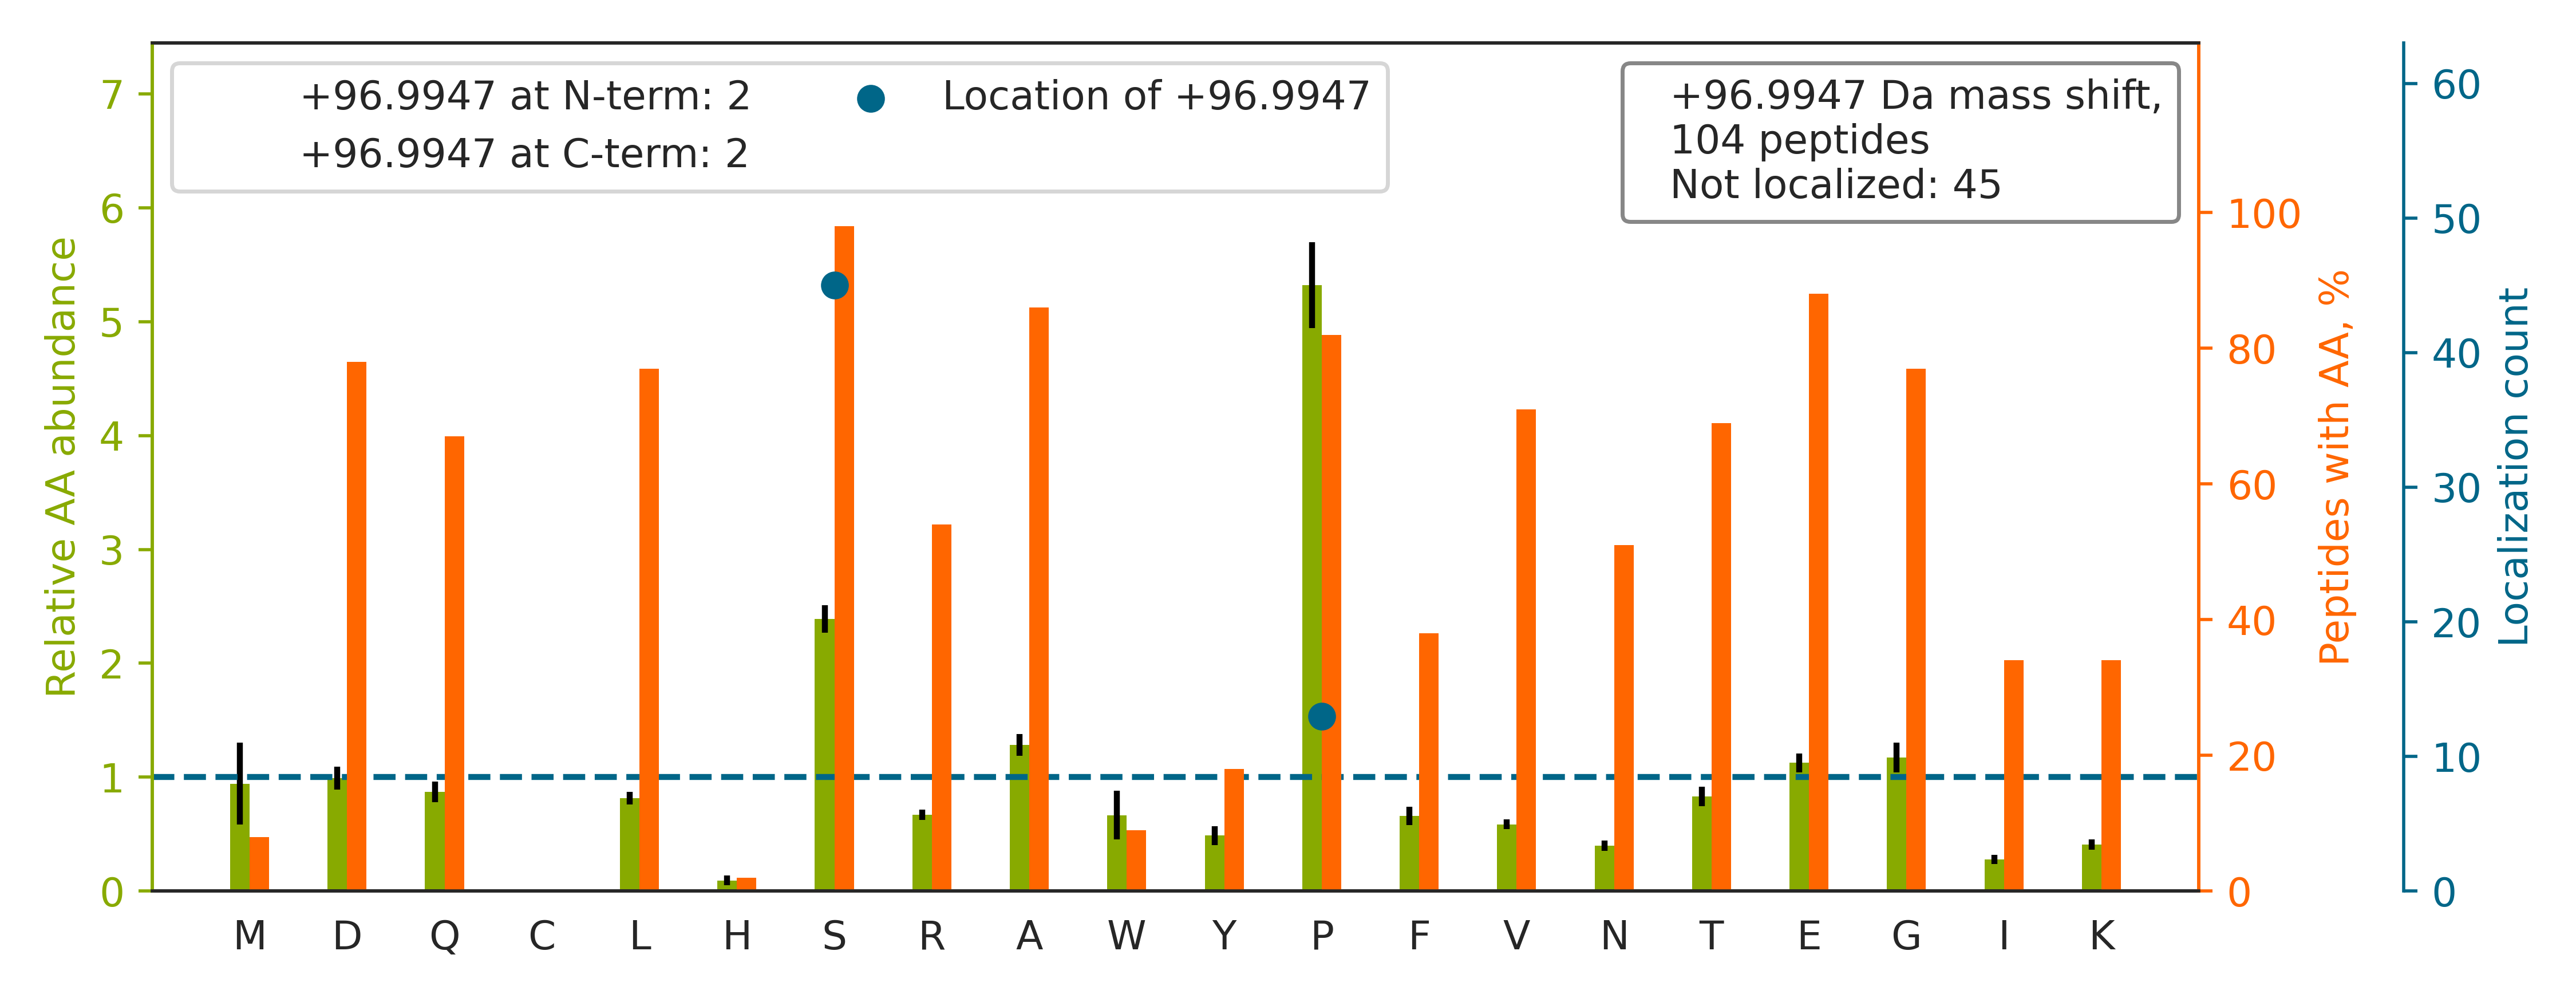

The data file committed next to this chart (first rows):
top isoform	localization score	spectrum
GAEASAASEEEAGPQATEPSTPS[+97]GPESGPTPASAE…	0.9421	QEXI22206.22330.22330.3
FPGDQVVNGAGPELSTGPSPGS[+97]PTLDIDQSIEQLN…	0.02628	QEXI22206.42963.42963.3
YQDEVFGGFVTEPQEESEEEVEEPEER		QEXI22206.35055.35055.3
QAATKENDSSEEVDVFQGSSPVDDIPQEETEEEEVSTVNV…		QEXI22206.37337.37337.4
LEEGVAS[+97]DEEAEEAQPGSGPSPEPEGSPPAHPQ	0.9975	QEXI22206.20527.20527.3
S[+97]LAALDALNTDDENDEEEYEAWK	1.0	QEXI22206.36464.36464.3
AGSNEDPILAPSGTPPPTIPPDETFGGR		QEXI22206.35043.35043.3
LTGPPSAGPGPAEPDSDDDSSDLVIENR		QEXI22206.27825.27825.3
VENSPQVDGS[+97]PPGLEGLLGGIGEK	0.8542	QEXI22206.39601.39601.3
VTDALPEPEPP[+97]GAMAASEDEEEEEEALEAMQSR	0.8764	QEXI22206.39042.39042.3
DTSATSQSVNGS[+97]PQAEQPSLESTSK	0.5375	QEXI22206.14733.14733.3
MQNNS[+97]SPSISPNTSFTSDGSPSPLGGIK	0.7525	QEXI22206.30661.30661.3
APEGDDFLSLHAES[+97]DGEGALQVDLGEPAPAPPAAD…	0.9339	QEXI22206.37699.37699.4
SQGGGDGVSPTPPEGLAPGVEAGK		QEXI22206.23068.23068.3
GLQVDLQS[+97]DGAAAEDIVASEQSLGQK	0.999	QEXI22206.36076.36076.3
SGTAETEPVEQDSSQPSLPLVR		QEXI22206.27611.27611.3
ELVEP[+97]LTPSGEAPNQALLR	0.9799	QEXI22206.32435.32435.3
ALMDEEDMDDVVDADEYLIPQQGFFSS[+97]PSTSR	0.7116	QEXI22206.48417.48417.3
ITFITSFGGS[+97]DEEAAAAAAAAAASGVTTGKPPAPP…	0.5068	QEXI22206.40920.40920.4
ILDPNTGEPAPVLSSPPPADVSTFLAFPSPEK		QEXI22206.47293.47293.3
IAEEIGIEGS[+97]DDDALVTGEQDEELSR	1.0	QEXI22206.33143.33143.3
NALFPEVFS[+97]PTPDENSDQNSR	0.9058	QEXI22206.36903.36903.3
NLQDGQIS[+97]DTGDLGEDIASN	1	QEXI22206.36007.36007.2
TPAAPASPAAVPSEGSGGSTTGWR		QEXI22206.20366.20366.3
YFEADPPGQVAAS[+97]PDPTT	0.0717	QEXI22206.29386.29386.2
GDQPAASGDS[+97]DDDEPPPLPR	0.876	QEXI22206.18752.18752.3
KLPPPPPQAPPEEENESEPEEPSGVEGAAFQSR		QEXI22206.23590.23590.4
FEEESKEPVADEEEEDS[+97]DDDVEPITEFR	0.9678	QEXI22206.26863.26863.4
VGDSTPVSEKPVSAAVDANASESP[+97]	0.5161	QEXI22206.19976.19976.3
SPSSDLDTDAEGDDFELLDQSELSQLDPASSR		QEXI22206.44456.44456.3
S[+97]ASPDDDLGSSNWEAADLGNEER	0.8245	QEXI22206.27888.27888.3
EAAVGVPPPAQPAPGEPTPPAPPSPDWTSSSR		QEXI22206.32712.32712.3
GPGQVPTATSALSLELQEVEPLGLPQASPSR		QEXI22206.44263.44263.3
LIS[+97]DFEDTDGEGGAYTDNELDEPAEEPLVSSITR	1	QEXI22206.41977.41977.3
KTAATAAAAAAEPPAPPPPPPPEEDPEQDS[+97]GPEDL…	0.8839	QEXI22206.30829.30829.4
EPALPLEPDSGGNTSPGVTANGEAR		QEXI22206.27026.27026.3
LIPSVGSPASSTPLPPDGTGPNSTPNNR		QEXI22206.28789.28789.3
MPDEPEEPVVAVSSPAVPPPTK		QEXI22206.28863.28863.3
QPPGVPNGPSS[+97]PTNESAPELPQR	0.506	QEXI22206.31146.31146.3
TQLWASEP[+97]GTPPLPTSLPSQNPILK	0.8667	QEXI22206.41184.41184.3
DGTAPPPQSPGSPGTGQDEEWS[+97]DEESPR	0.8619	QEXI22206.20425.20425.3
FSAVLVEPPPMSLPGAGLSSQELSGGPGDGP		QEXI22206.48679.48679.3
NGSPTPAGS[+97]LGGGAVATAGGPGSR	0.6686	QEXI22206.17566.17566.3
TLSNAEDYLDDEDS[+97]D	1	QEXI22206.28317.28317.2
LQQGAGLESPQGQP[+97]EPGAASPQR	0.9834	QEXI22206.14459.14459.3
ALTDDS[+97]DENEEEDAFTDQK	1.0	QEXI22206.18936.18936.3
LFP[+97]EFDDSDYDEVPEEGPGAPAR	0.002751	QEXI22206.36842.36842.3
SPQGPSPVLAEDS[+97]EGEG	1	QEXI22206.22516.22516.2
GPSAGGGPGSGTS[+97]PQVEWTAR	0.8421	QEXI22206.18209.18209.3
NSVDTATSSSLSTPSEPLSPTSSLGEERN		QEXI22206.27095.27095.3
TPALAALAALGAPGPAPTAASSP		QEXI22206.47469.47469.3
ASLVALPEQTASEEETPPPLLTK		QEXI22206.36920.36920.3
LLDFGSLSNLQVTQPTVGMNFK		QEXI22206.45338.45338.3
VFPEPTES[+97]GDEGEELGLPLLSTR	0.6713	QEXI22206.43896.43896.3
NPPPQDYESDDDSYEVLDLTEYAR		QEXI22206.37936.37936.3
SSSFSDTLEESSPIAAIFDTENLEK		QEXI22206.47735.47735.3
DNLTLWTS[+97]DTQGDEAEAGEGGEN	1.0	QEXI22206.39589.39589.2
LEFQQQLGEAPSDASP[+97]	0.7568	QEXI22206.31081.31081.2
SISSSNP[+97]DLAVAPGSVDDEVSR	0.9176	QEXI22206.26046.26046.3
NVPQEESLEDS[+97]DVDADFK	0.9889	QEXI22206.23727.23727.3
... 44 more rows
